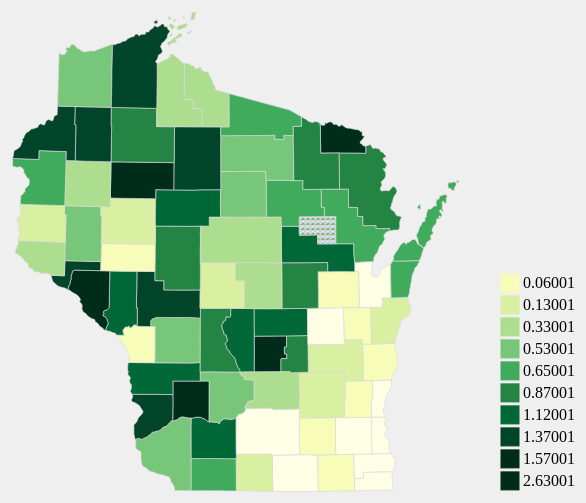
D3 v4 page, settled after 360 driven frames (6 s of simulated time); the page loaded 1 data file(s).


//Set margin, height, width as variables
var margin = {top: 20, left: 20, bottom: 20, right: 20}
    height = 600- margin.top - margin.bottom,
    width = 960 - margin.left - margin.right;
//Append svg
var svg = d3.select("#map1").append("svg")
  .attr("height", height)
  .attr("width", width)
    .append("g")
      .attr("transform", "translate(" + margin.left + "," + margin.right + ")");

//Read in topojson
d3.queue()
  .defer(d3.json, "WiscCountiesSansProjection_Data.json")//read in topojson file
//  .defer(d3.json,"WisconsinOutline.json")
  .await(ready);


//define projection
  var projection = d3.geoTransverseMercator()
  .translate([width/3.5, height/1.7])
  .rotate([90,-44])
  .scale(6000);//change the scale (how far your are zoomed in or out)

//define paths using projection
var path = d3.geoPath()
  .projection(projection)

function ready (error, data) {

//select features to draw and set as variable
  var counties = topojson.feature(data, data.objects.counties).features

//define tooltip to be applied later
  var tooltip = d3.select("body").append("div")
    .style("position", "absolute")
    .style("padding", "0 10px")
    .style("background", "#ffffff")
    .attr("class", "tooltip")
    .style("opacity", 0.5);

  var t = d3.transition().duration(50);//define transition time for tooltip/changes in color

  var color = d3.scaleThreshold()
    .domain([0.06001,0.13001,0.33001,0.53001,0.65001,0.87001,1.12001,1.37001,1.57001,2.63001])
    .range(["#ffffe5","#f7fcb9", "#d9f0a3", "#addd8e", "#78c679", "#41ab5d", "#238443", "#006837", "#004529", "#002C1B"]);

//Draw counties
  svg.selectAll(".counties")
    .data(counties)
    .enter().append("path")
      .attr("class", "counties")
      .attr("data-Legend", function(d) { return d.DeerRatio})
      .style("fill", function(d) {
          if (d.properties.DeerRatio === null) {return "url(#lightstripe)"}
          else { return color(d.properties.DeerRatio) }
      ;})
      .attr("d", path)
    .on("mouseover", function(data) { //add mouseover effect (tooltip and color)
      tooltip.transition().duration(200)
        .style("opacity", 0.9);//Changes the color on roll over

      tooltip.html(data.properties.County + " " + data.properties.DeerRatio)//changes content of tooltip
      .style("top", (d3.event.pageY - 35) + "px" ) //changes position of the tool tip in relation to the mouse
      .style("left", (d3.event.pageX - 30) + "px" )
      .style("z-index", 10)//Brings tooltip to front
      .style('display', 'block');

      d3.select(this) //Changes the color on roll over
        .style("opacity", 0.5);
    });

    d3.selectAll(".counties")//Makes all rollover effects go away after mouseover
      .on("mouseout", function(data) {
        tooltip.html('')

      d3.select(this)
       .style("opacity", 1);

    });

    var legendRectSize = 18;
    var legendSpacing = 4;

    var legend = svg.selectAll(".legend")
      .data(color.domain())
      .enter()
      .append("g")
        .attr("class", "legend")
        .attr("transform", function(d,i) {
          var height = legendRectSize + legendSpacing;
          var offset = height * color.domain().length/45;
          var horz = 30 * legendRectSize;
          var vert = i * height - offset*-55;
          return "translate(" + horz + "," + vert + ")";
        });

      legend.append("rect")
        .attr("width", legendRectSize)
        .attr("height", legendRectSize)
        .attr("class", ".rect")
        .style("fill", color)
        .style("stroke",color);


      legend.append("text")
       .attr("x", legendRectSize + legendSpacing)
        .attr("y", legendRectSize - legendSpacing)
        .text(function(d) {return d});



  }


### data: WiscCountiesSansProjection_Data.json
{
 "type": "Topology",
 "arcs": [
  [
   [
    5106,
    4
   ],
   [
    -1,
    186
   ]
  ],
  [
   [
    5105,
    190
   ],
   [
    131,
    1
   ],
   [
    0,
    93
   ],
   [
    262,
    1
   ],
   [
    164,
    -3
   ]
  ],
  [
   [
    5662,
    282
   ],
   [
    -11,
    -41
   ],
   [
    -4,
    -56
   ],
   [
    9,
    -31
   ],
   [
    0,
    -110
   ],
   [
    10,
    -42
   ],
   [
    -363,
    4
   ],
   [
    -197,
    -2
   ]
  ],
  [
   [
    3397,
    516
   ],
   [
    1,
    -209
   ],
   [
    0,
    -285
   ]
  ],
  [
   [
    3398,
    22
   ],
   [
    -131,
    0
   ],
   [
    -110,
    4
   ],
   [
    -416,
    -2
   ]
  ],
  [
   [
    2741,
    24
   ],
   [
    2,
    94
   ],
   [
    -2,
    397
   ]
  ],
  [
   [
    2741,
    515
   ],
   [
    284,
    3
   ],
   [
    306,
    -3
   ],
   [
    66,
    1
   ]
  ],
  [
   [
    4316,
    570
   ],
   [
    133,
    -2
   ],
   [
    131,
    -6
   ]
  ],
  "... 216 more items"
 ],
 "transform": {
  "scale": [
   0.0008974,
   0.0006237
  ],
  "translate": [
   -92.89,
   42.49
  ]
 },
 "objects": {
  "counties": {
   "type": "GeometryCollection",
   "geometries": [
    "{... 3 keys}",
    "{... 3 keys}",
    "{... 3 keys}",
    "{... 3 keys}",
    "{... 3 keys}",
    "{... 3 keys}",
    "{... 3 keys}",
    "{... 3 keys}",
    "... 64 more items"
   ]
  }
 }
}